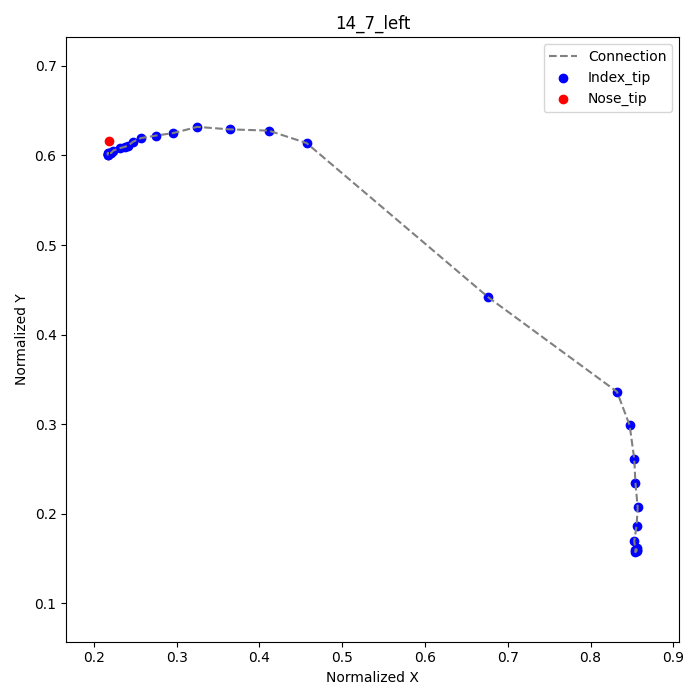

Data behind this chart, as committed beside it:
frame, index_tip_x, index_tip_y, nose_tip_x, nose_tip_y
1, 0.8556, 0.1611, 0.2181, 0.6167
2, 0.8556, 0.1597, , 
3, 0.8556, 0.1583, , 
4, 0.8542, 0.1569, , 
5, 0.8542, 0.1597, , 
6, 0.8528, 0.1694, , 
7, 0.8556, 0.1861, , 
8, 0.8569, 0.2069, , 
9, 0.8542, 0.2347, , 
10, 0.8528, 0.2611, , 
11, 0.8472, 0.2986, , 
12, 0.8319, 0.3361, , 
15, 0.6764, 0.4417, , 
20, 0.4569, 0.6139, , 
21, 0.4111, 0.6278, , 
22, 0.3639, 0.6292, , 
23, 0.325, 0.6319, , 
24, 0.2958, 0.625, , 
25, 0.275, 0.6222, , 
26, 0.2569, 0.6194, , 
27, 0.2472, 0.6153, , 
28, 0.2417, 0.6111, , 
29, 0.2375, 0.6097, , 
30, 0.2319, 0.6083, , 
31, 0.2236, 0.6056, , 
32, 0.2208, 0.6028, , 
33, 0.2181, 0.6028, , 
34, 0.2194, 0.6028, , 
35, 0.2167, 0.6028, , 
36, 0.2167, 0.6014, , 
37, 0.2167, 0.6014, , 
38, 0.2167, 0.6, , 
39, 0.2167, 0.6, , 
